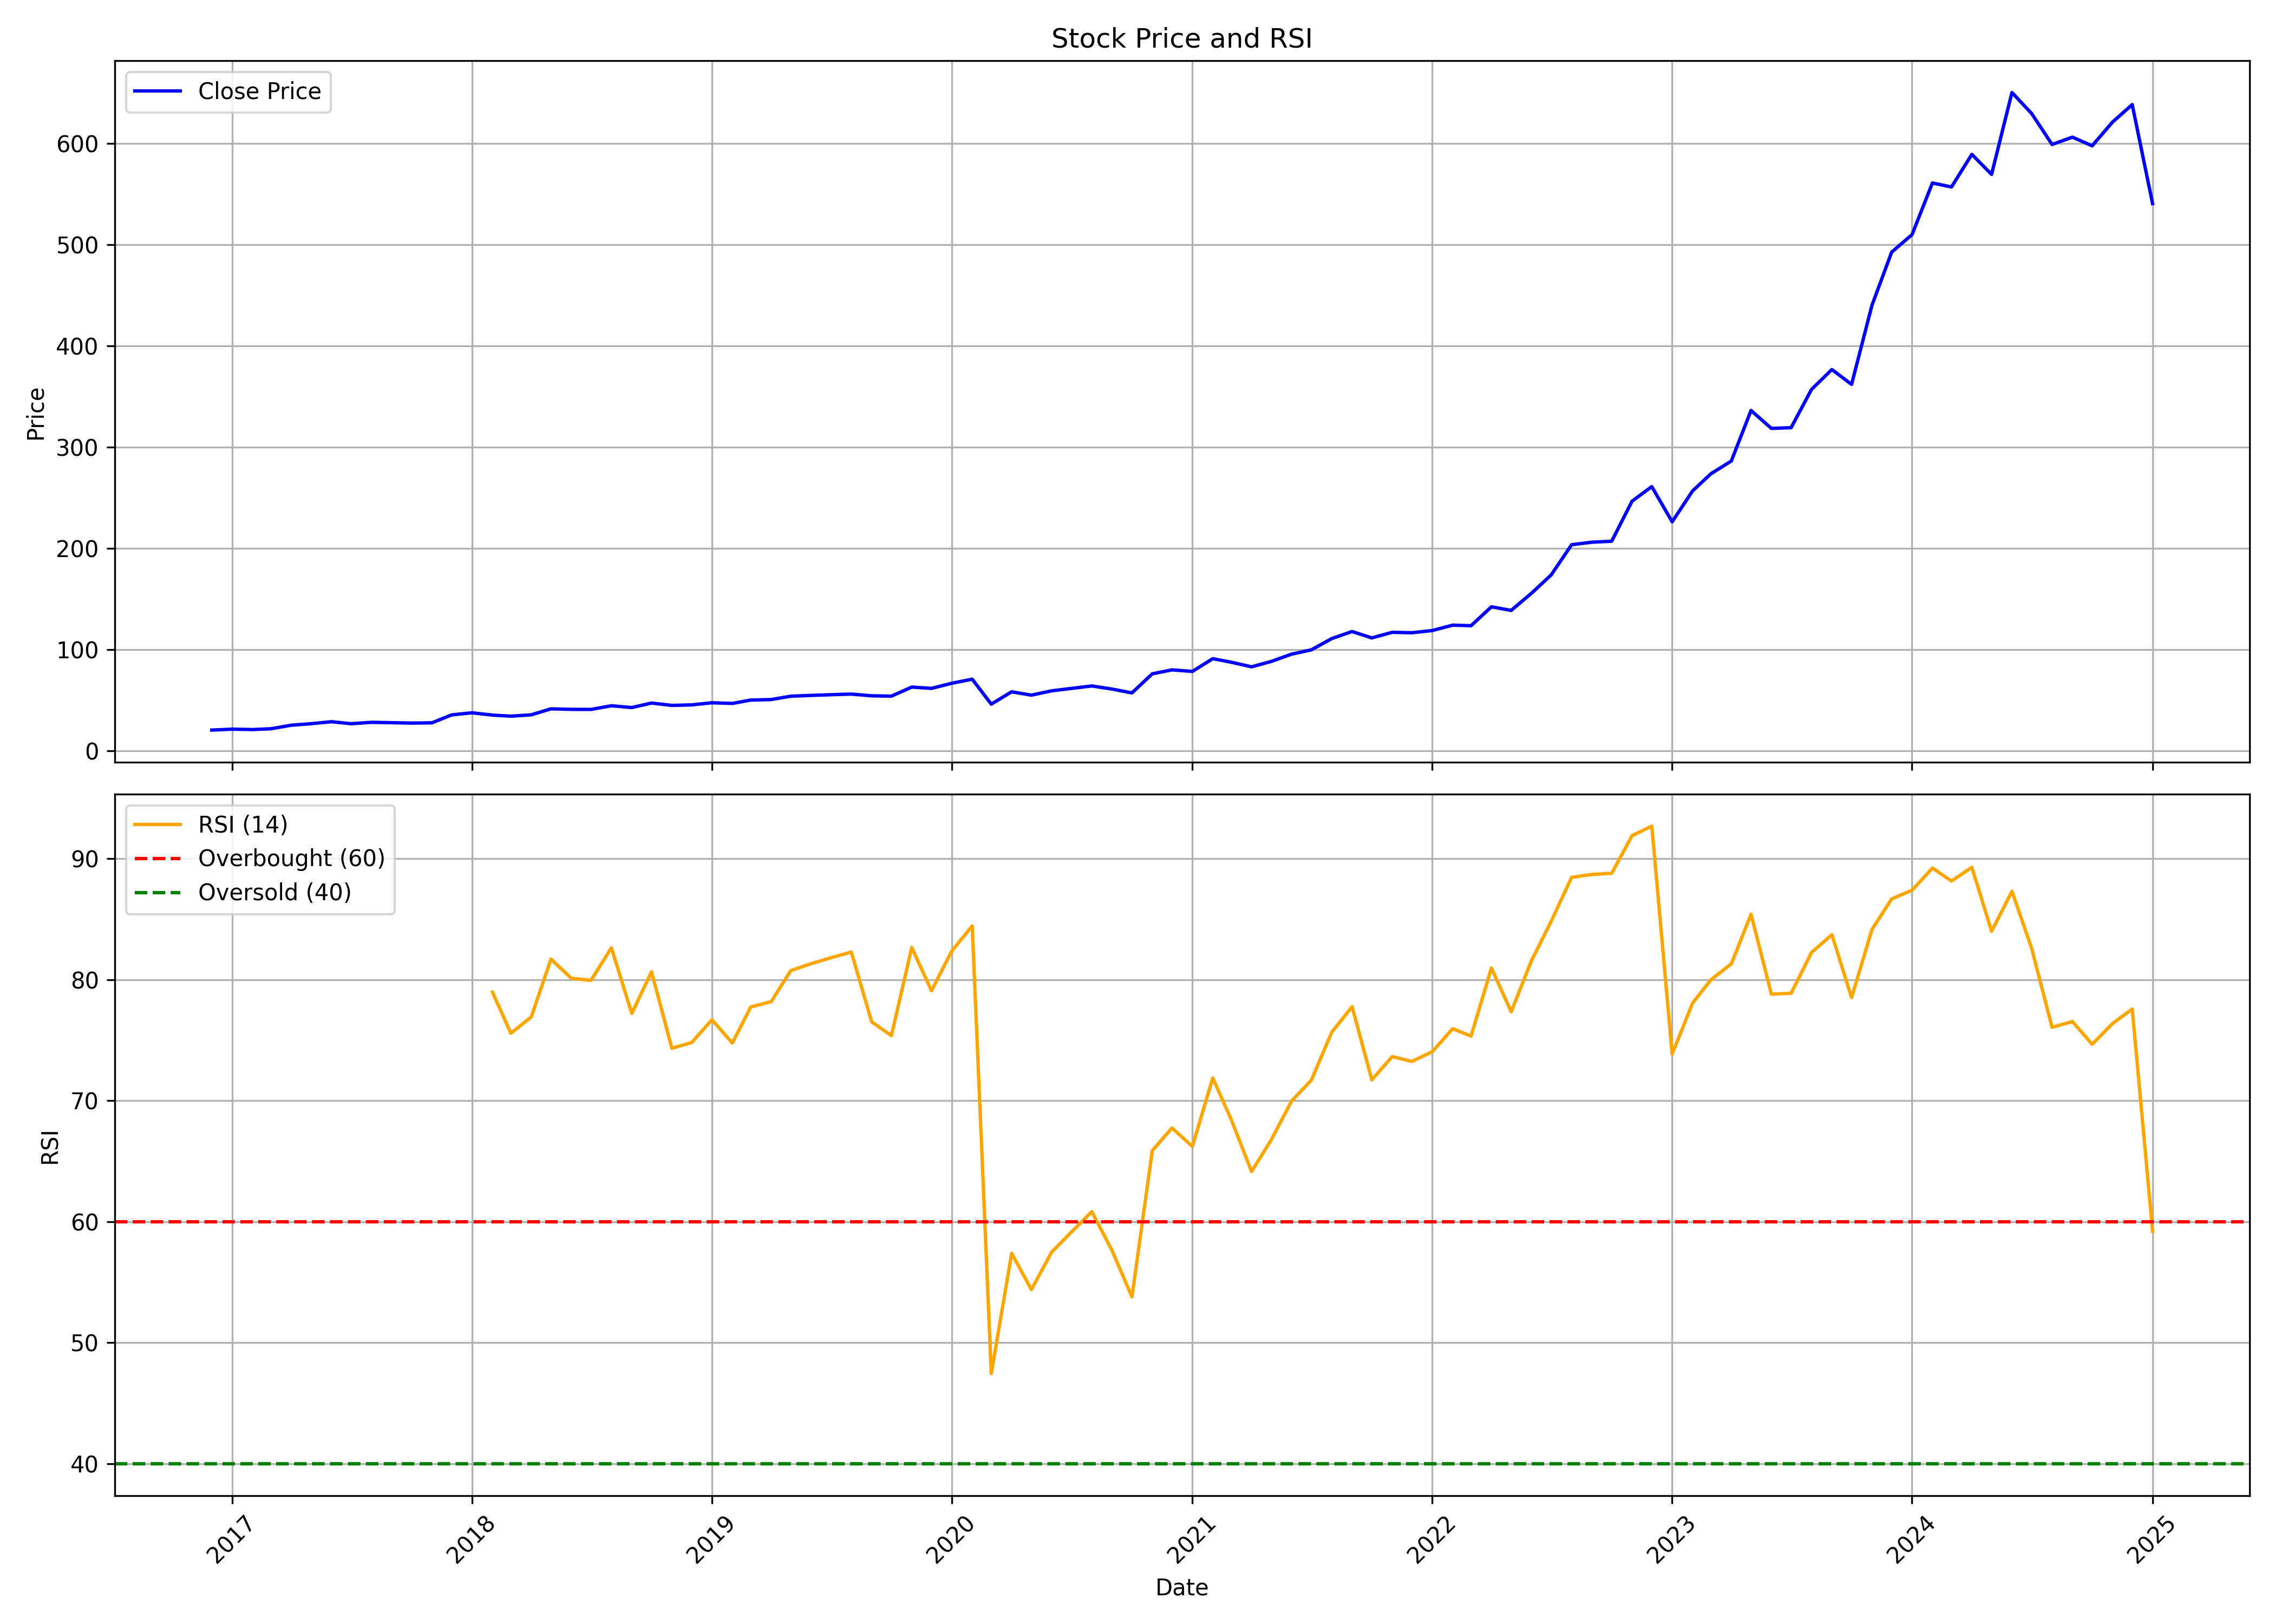

Values plotted in this chart, from the file beside it:
, date, symbol, open, high, low, close, volume, rsi
0, 2016-12-01, VBL, 23.3, 23.55, 18.79, 20.37, 10295664, 
1, 2017-01-01, VBL, 20.66, 22.48, 20.4, 21.29, 7822312, 
2, 2017-02-01, VBL, 21.29, 21.8, 20.35, 20.89, 15197316, 
3, 2017-03-01, VBL, 21.36, 22.48, 18.2, 21.68, 39698969, 
4, 2017-04-01, VBL, 21.62, 26.71, 21.41, 25.18, 43847974, 
5, 2017-05-01, VBL, 25.18, 27.09, 24.68, 26.67, 48460722, 
6, 2017-06-01, VBL, 26.52, 30.04, 26.03, 28.63, 47261400, 
7, 2017-07-01, VBL, 28.43, 30.48, 25.49, 26.67, 52236232, 
8, 2017-08-01, VBL, 26.67, 30.7, 26.25, 28.03, 41489322, 
9, 2017-09-01, VBL, 28.38, 29.64, 26.76, 27.67, 8555061, 
10, 2017-10-01, VBL, 27.67, 28.72, 26.61, 27.27, 4068366, 
11, 2017-11-01, VBL, 27.41, 29.54, 26.32, 27.54, 21145226, 
12, 2017-12-01, VBL, 27.68, 35.98, 26.69, 35.4, 48248198, 
13, 2018-01-01, VBL, 35.32, 41.12, 33.82, 37.43, 185175524, 
14, 2018-02-01, VBL, 37.44, 39.34, 33.93, 35.18, 22372698, 78.98
15, 2018-03-01, VBL, 35.44, 35.88, 31.97, 34.11, 20454366, 75.58
16, 2018-04-01, VBL, 34.49, 36.85, 33.89, 35.44, 21858938, 76.91
17, 2018-05-01, VBL, 35.44, 43.08, 35.44, 41.36, 65556718, 81.7
18, 2018-06-01, VBL, 41.69, 42.81, 38.48, 40.84, 28115935, 80.12
19, 2018-07-01, VBL, 41.13, 42.21, 36.14, 40.79, 51700923, 79.95
20, 2018-08-01, VBL, 41.07, 45.51, 39.13, 44.4, 35934106, 82.64
21, 2018-09-01, VBL, 47.32, 48.19, 39.56, 42.64, 12048825, 77.21
22, 2018-10-01, VBL, 41.8, 48.77, 41.26, 47.07, 15025543, 80.66
23, 2018-11-01, VBL, 47.53, 47.53, 42.44, 44.76, 22706973, 74.34
24, 2018-12-01, VBL, 45.58, 46.01, 39.41, 45.27, 21973703, 74.81
25, 2019-01-01, VBL, 45.59, 48.48, 43.64, 47.36, 29145325, 76.69
26, 2019-02-01, VBL, 47.57, 48.94, 42.42, 46.7, 35761676, 74.77
27, 2019-03-01, VBL, 46.75, 50.61, 45.85, 50.02, 52698051, 77.75
28, 2019-04-01, VBL, 50.37, 55.08, 46.89, 50.54, 45478861, 78.19
29, 2019-05-01, VBL, 50.54, 55.52, 50.54, 53.85, 54795936, 80.76
30, 2019-06-01, VBL, 54.19, 55.11, 45.72, 54.64, 35266970, 81.33
31, 2019-07-01, VBL, 54.94, 58.35, 44.69, 55.31, 32928121, 81.81
32, 2019-08-01, VBL, 55.65, 57.13, 50.64, 55.95, 35386766, 82.29
33, 2019-09-01, VBL, 56.16, 57.62, 49.98, 54.24, 31051117, 76.52
34, 2019-10-01, VBL, 54.66, 56.3, 51.21, 53.9, 51459868, 75.38
35, 2019-11-01, VBL, 54.23, 68.57, 53.45, 62.85, 127795873, 82.66
36, 2019-12-01, VBL, 63.7, 65.61, 59.19, 61.58, 36290995, 79.09
37, 2020-01-01, VBL, 61.36, 75.61, 59.51, 66.67, 52526671, 82.38
38, 2020-02-01, VBL, 67.34, 75, 65.2, 70.66, 67007369, 84.45
39, 2020-03-01, VBL, 71.26, 72.39, 41.91, 46.01, 66614360, 47.45
40, 2020-04-01, VBL, 46.49, 59.79, 43.45, 58.19, 48638301, 57.38
41, 2020-05-01, VBL, 58.19, 60.14, 49.65, 54.9, 63125938, 54.39
42, 2020-06-01, VBL, 55.62, 64.23, 50.93, 59.18, 96435880, 57.49
43, 2020-07-01, VBL, 59.61, 63.62, 57.48, 61.54, 68416439, 59.15
44, 2020-08-01, VBL, 61.84, 69.25, 59.1, 63.96, 59986195, 60.83
45, 2020-09-01, VBL, 62.95, 67.83, 58.05, 60.89, 48879104, 57.58
46, 2020-10-01, VBL, 61.69, 61.91, 56.36, 57.1, 73482672, 53.79
47, 2020-11-01, VBL, 58.07, 80.56, 57.1, 75.98, 107471673, 65.88
48, 2020-12-01, VBL, 78.47, 87.17, 71.66, 79.87, 94454091, 67.75
49, 2021-01-01, VBL, 79.52, 92.98, 74.47, 78.35, 72163028, 66.22
50, 2021-02-01, VBL, 78.29, 98.53, 75.51, 90.94, 111202756, 71.88
51, 2021-03-01, VBL, 93.29, 93.29, 83.53, 87.45, 82745082, 68.46
52, 2021-04-01, VBL, 88.07, 89.81, 76.16, 82.88, 68130645, 64.15
53, 2021-05-01, VBL, 84.58, 91.97, 83.82, 88.2, 81123517, 66.77
54, 2021-06-01, VBL, 88.5, 120.1, 87.28, 95.42, 113826472, 69.98
55, 2021-07-01, VBL, 96.13, 105.2, 92.73, 99.63, 58804892, 71.7
56, 2021-08-01, VBL, 100.7, 112.5, 94.25, 110.8, 112905280, 75.66
57, 2021-09-01, VBL, 111.1, 124.9, 109.3, 117.8, 105850157, 77.77
58, 2021-10-01, VBL, 118.1, 121.3, 106.1, 111.5, 77923458, 71.72
59, 2021-11-01, VBL, 112.7, 133.3, 110.7, 117, 80179403, 73.65
... 38 more rows
